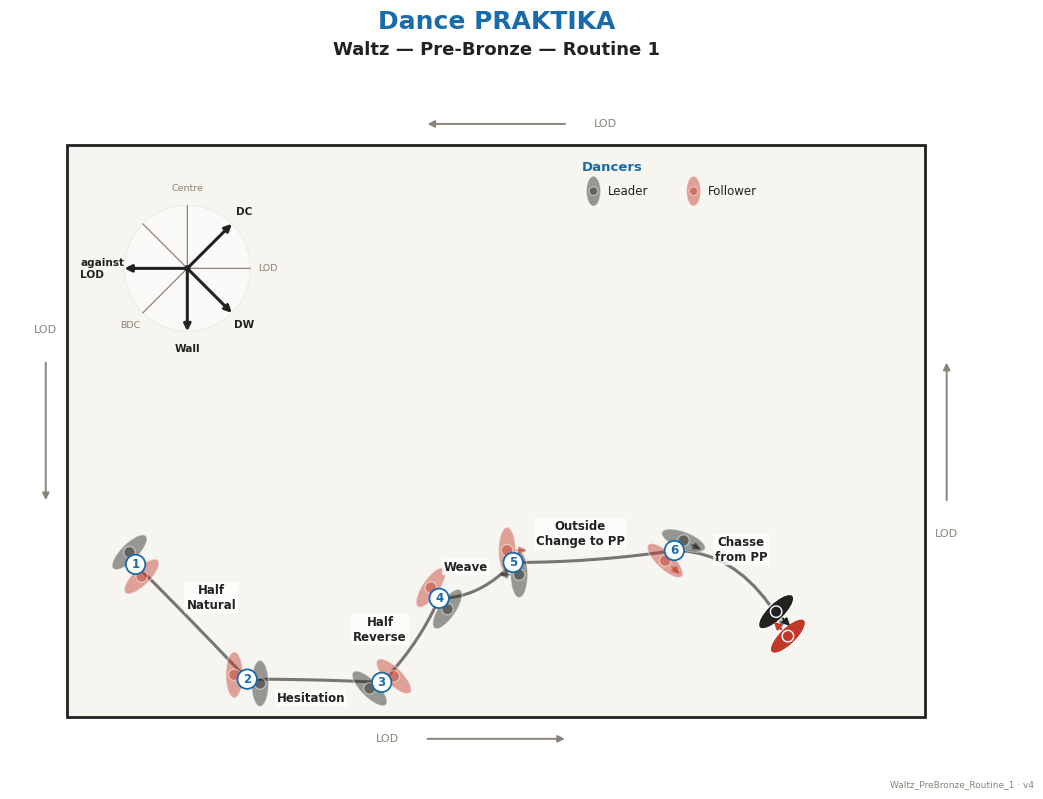
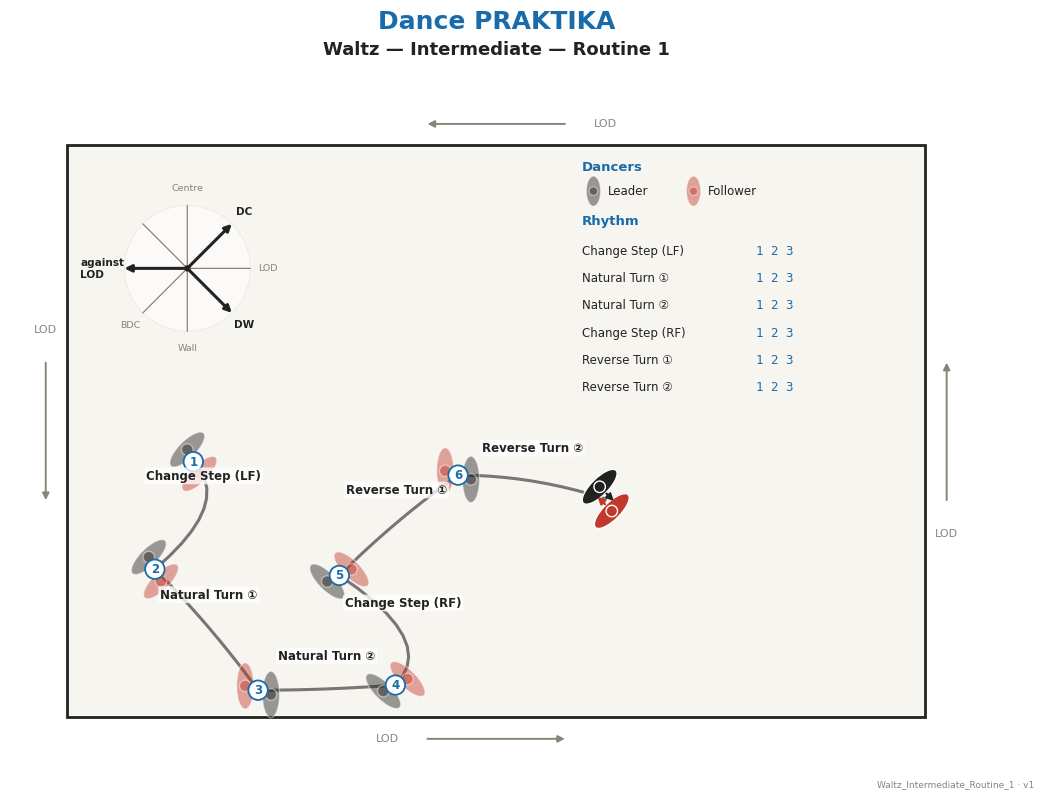
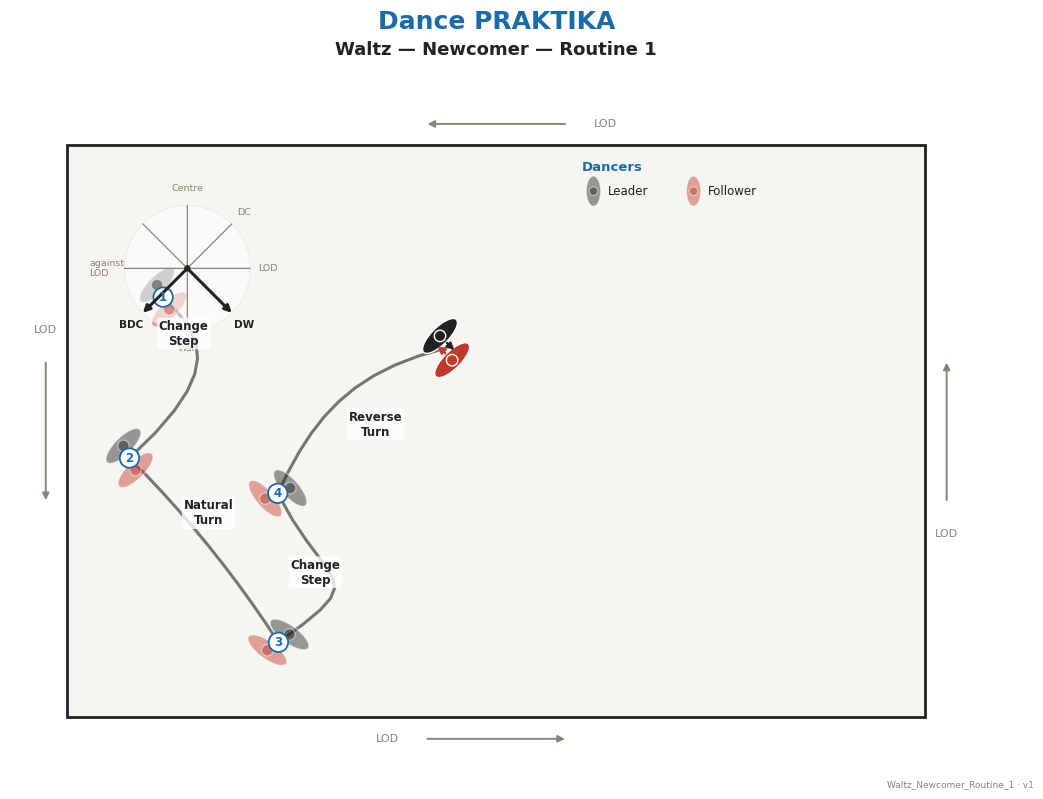
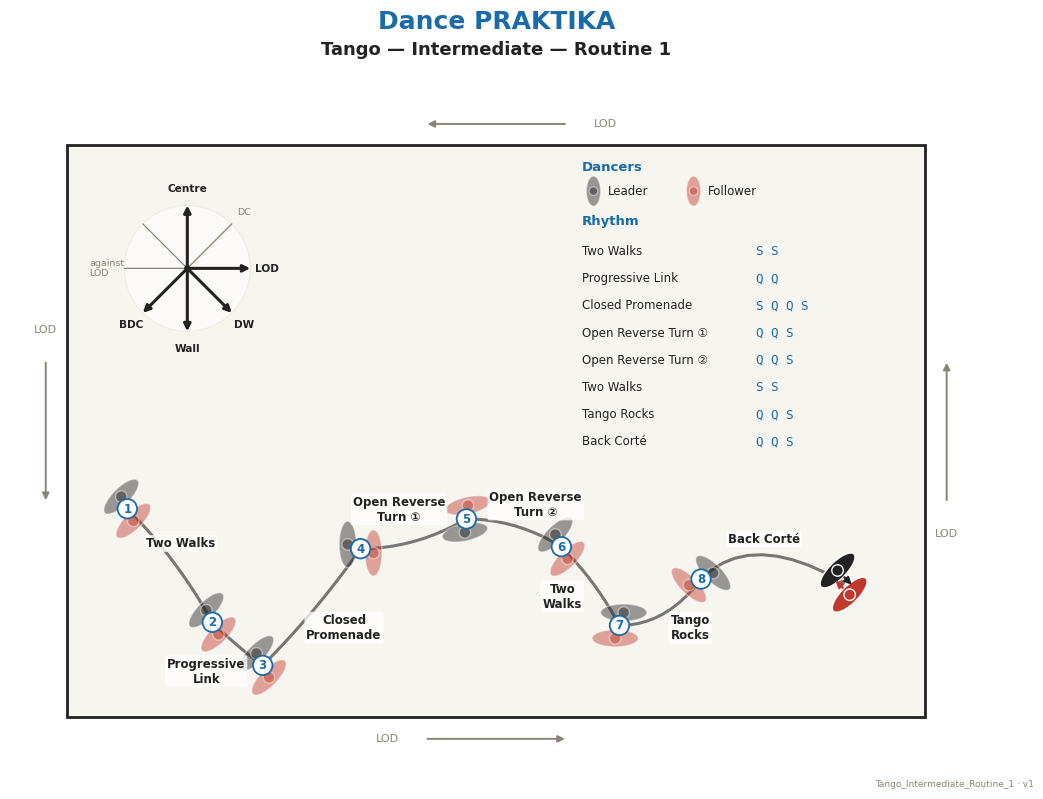
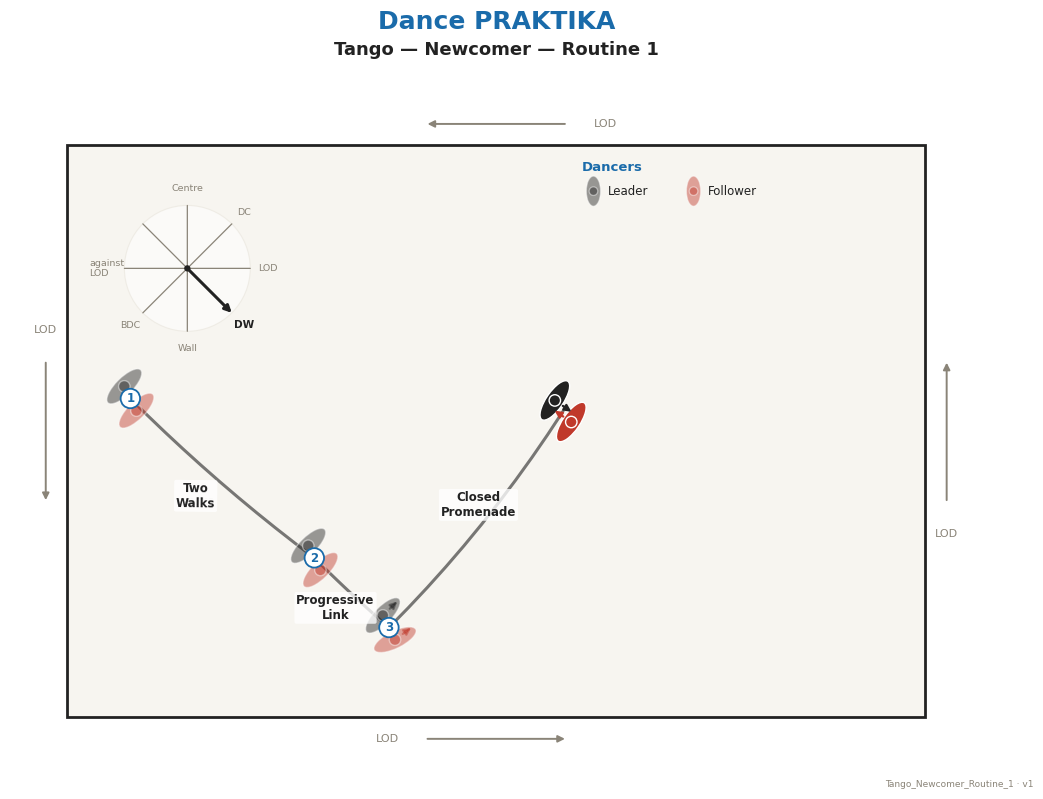
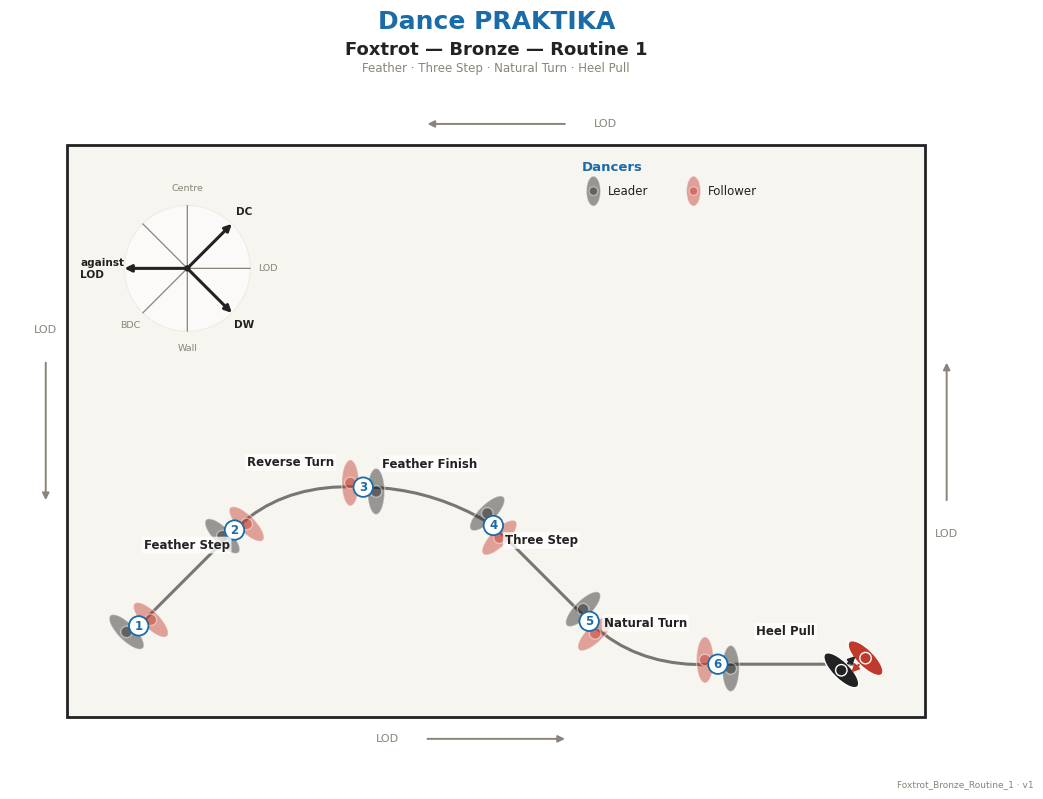
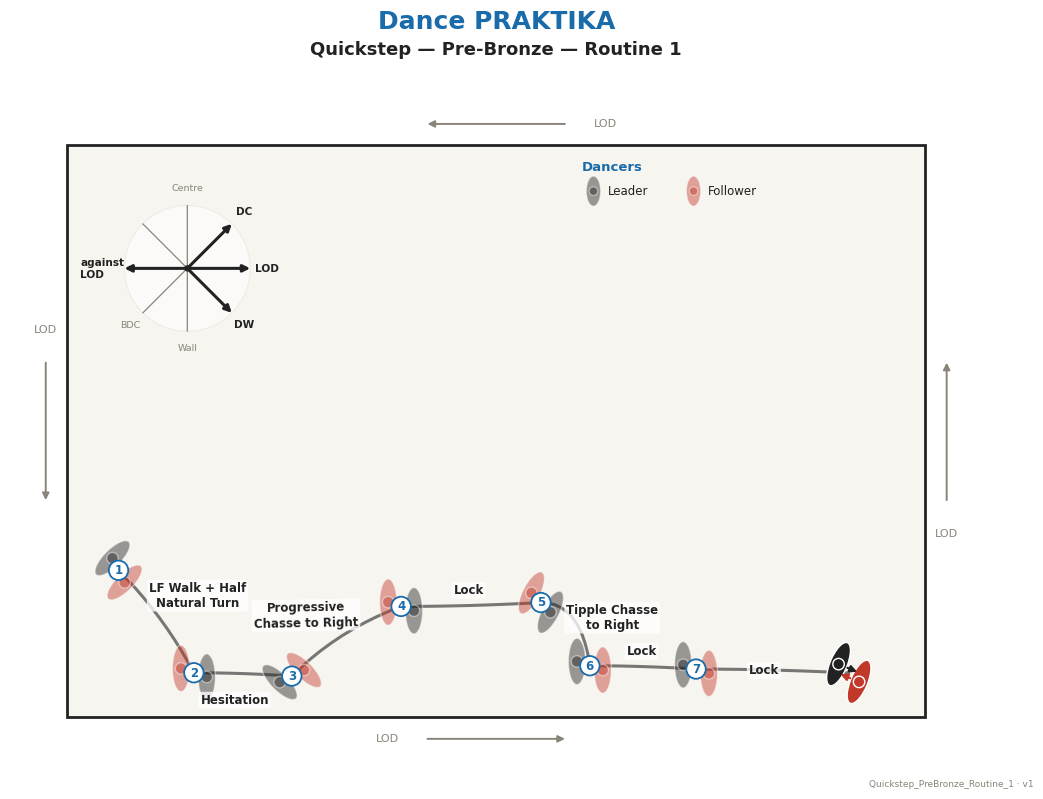
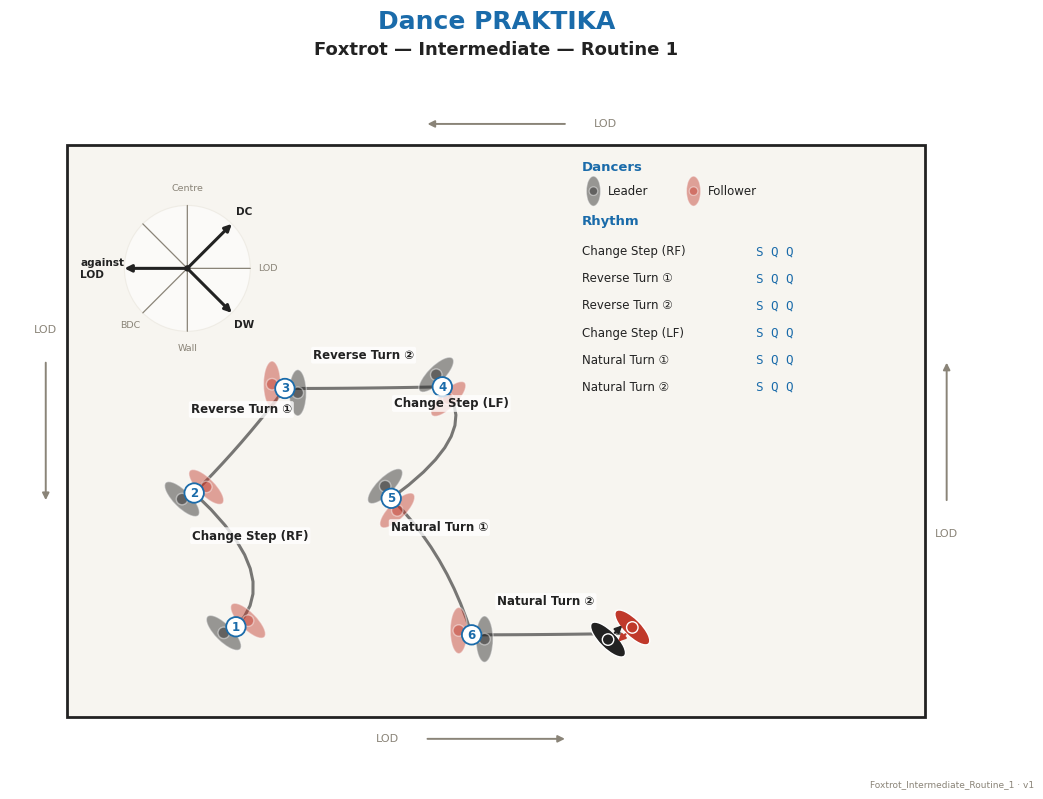
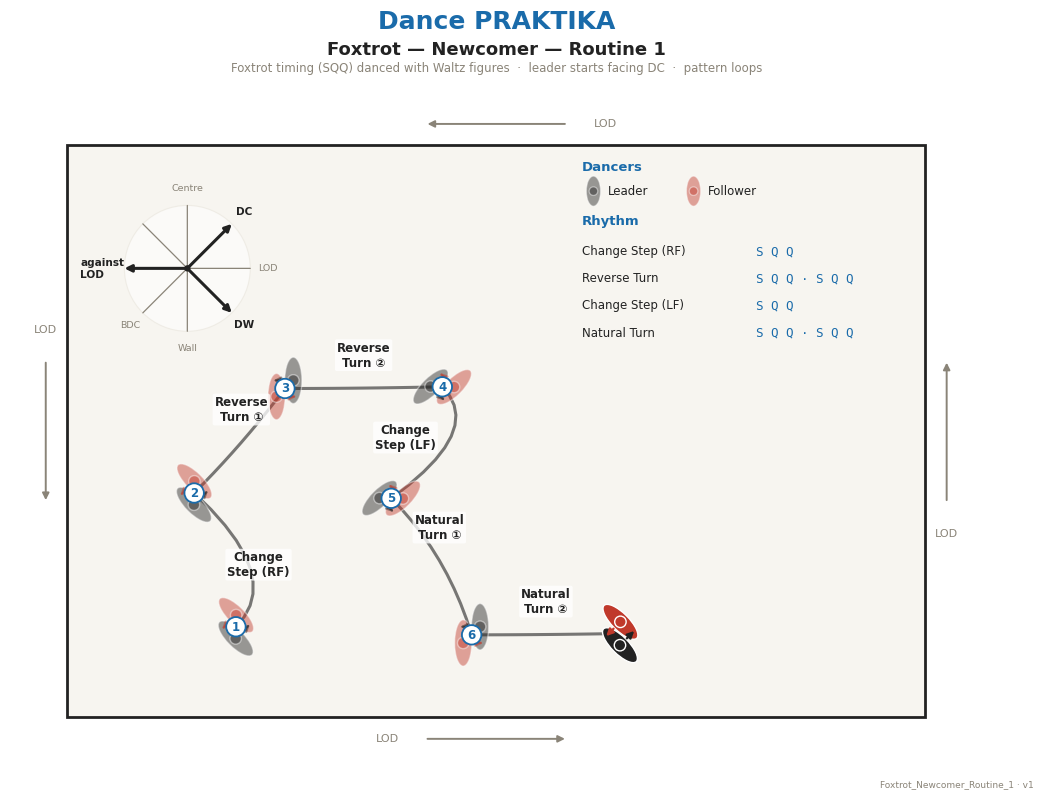

The script that saved these images, in order:
#!/usr/bin/env python3
"""
gen_routine_sheets.py - Dance Praktika floorcraft routine-sheet generator.

Renders printable PDF sheets that MIRROR THE INTERACTIVE BOARD 1:1 (no print flip):
  - raw board coordinates: x -> right, y -> down (origin top-left, like the board)
  - floor #f7f5f0 with 1 m grid; LOD arrows ring the floor counter-clockwise
  - couple-centre path drawn black at 60% opacity
  - dancers = oversized body ellipse + head + facing arrow (leader black, follower red)
  - each stamp carries a white/blue numbered badge; the live (End) couple is solid
  - figure-name labels honour `rot` / `br`; rhythm key (if present) sits inside the floor
  - landscape A4; colours/fonts synced to the board (Montserrat / DM Mono if installed)

Usage:  python3 gen_routine_sheets.py
        SHEETS_OUTDIR=~/studioplanner/docs python3 gen_routine_sheets.py
        python3 gen_routine_sheets.py Foxtrot_Newcomer_Routine_1
"""
import os, sys, json, math
import matplotlib
matplotlib.use("Agg")
import matplotlib.pyplot as plt
import matplotlib.font_manager as fm
from matplotlib.patches import Ellipse, Circle, Rectangle, FancyBboxPatch
from matplotlib.backends.backend_pdf import PdfPages

OUTDIR = os.path.expanduser(os.environ.get("SHEETS_OUTDIR", "."))

# ---- design tokens (synced to the floorcraft board) ----
BLUE="#1A6BAA"; INK="#222222"; RED="#C0392B"; GRID="#e7e3da"; LODC="#8a8478"; FLOORC="#f7f5f0"
FW, FD = 30.0, 20.0          # floor metres (x along, y depth)
GHOST_A = 0.45               # ghost opacity (board)

_avail = {f.name for f in fm.fontManager.ttflist}
HEAD = "Montserrat" if "Montserrat" in _avail else "DejaVu Sans"
MONO = "DM Mono"    if "DM Mono"    in _avail else "DejaVu Sans Mono"

LAYOUTS = json.loads(r"""{"WALTZ1_LAYOUT": {"leader": {"x": 24.787, "y": 16.303, "a": 0.8}, "follower": {"x": 25.199, "y": 17.158, "a": 3.941}, "ghosts": [{"L": {"x": 2.179, "y": 14.227, "a": 0.785}, "F": {"x": 2.603, "y": 15.075, "a": 3.927}, "n": 1, "name": "facing DW", "dir": {"x": 0.707, "y": 0.707}}, {"L": {"x": 6.743, "y": 18.813, "a": 3.142}, "F": {"x": 5.843, "y": 18.513, "a": 6.283}, "n": 2, "name": "backing LOD", "dir": {"x": 1, "y": 0}}, {"L": {"x": 10.573, "y": 18.987, "a": -0.785}, "F": {"x": 11.421, "y": 18.563, "a": 2.356}, "n": 3, "name": "facing DC", "dir": {"x": 0.707, "y": -0.707}}, {"L": {"x": 13.295, "y": 16.212, "a": -2.551}, "F": {"x": 12.715, "y": 15.462, "a": 0.59}, "n": 4, "name": "backing LOD", "dir": {"x": 1, "y": 0}}, {"L": {"x": 15.802, "y": 15.008, "a": 3.1416}, "F": {"x": 15.38, "y": 14.158, "a": 0}, "n": 5, "name": "backing LOD", "dir": {"x": 1, "y": 0}}, {"L": {"x": 21.54763865198086, "y": 13.815373229544777, "a": 1.9371818201347137, "tick": 0.4765655048002262}, "F": {"x": 20.90836134801914, "y": 14.51662677045522, "a": -0.8130022456032568, "tick": 0.7510917038877619}, "n": 6, "name": "PP, leader DW-5.5", "dir": {"x": 1, "y": 0}}], "figLabels": [{"x": 5.037, "y": 15.814, "text": "Half Natural", "br": 1}, {"x": 8.529, "y": 19.32, "text": "Hesitation"}, {"x": 10.937, "y": 16.917, "text": "Half Reverse", "br": 1}, {"x": 13.948, "y": 14.737, "text": "Weave"}, {"x": 17.936, "y": 13.585, "text": "Outside Change to PP", "br": 1}, {"x": 23.571, "y": 14.123, "text": "Chasse from PP", "br": 1}], "path": [{"x": 2.391, "y": 14.651}, {"x": 2.786, "y": 15.047}, {"x": 3.18, "y": 15.445}, {"x": 3.573, "y": 15.843}, {"x": 3.965, "y": 16.243}, {"x": 4.356, "y": 16.643}, {"x": 4.745, "y": 17.045}, {"x": 5.134, "y": 17.448}, {"x": 5.521, "y": 17.852}, {"x": 5.908, "y": 18.257}, {"x": 6.293, "y": 18.663}, {"x": 6.293, "y": 18.663}, {"x": 6.764, "y": 18.664}, {"x": 7.234, "y": 18.667}, {"x": 7.704, "y": 18.673}, {"x": 8.175, "y": 18.681}, {"x": 8.645, "y": 18.691}, {"x": 9.116, "y": 18.703}, {"x": 9.586, "y": 18.718}, {"x": 10.056, "y": 18.735}, {"x": 10.527, "y": 18.754}, {"x": 10.997, "y": 18.775}, {"x": 10.997, "y": 18.775}, {"x": 11.244, "y": 18.519}, {"x": 11.48, "y": 18.255}, {"x": 11.706, "y": 17.982}, {"x": 11.922, "y": 17.701}, {"x": 12.128, "y": 17.411}, {"x": 12.324, "y": 17.113}, {"x": 12.509, "y": 16.807}, {"x": 12.685, "y": 16.492}, {"x": 12.85, "y": 16.168}, {"x": 13.005, "y": 15.837}, {"x": 13.005, "y": 15.837}, {"x": 13.289, "y": 15.824}, {"x": 13.568, "y": 15.786}, {"x": 13.841, "y": 15.724}, {"x": 14.108, "y": 15.636}, {"x": 14.37, "y": 15.523}, {"x": 14.626, "y": 15.385}, {"x": 14.875, "y": 15.223}, {"x": 15.12, "y": 15.035}, {"x": 15.358, "y": 14.822}, {"x": 15.591, "y": 14.583}, {"x": 15.591, "y": 14.583}, {"x": 16.156, "y": 14.579}, {"x": 16.721, "y": 14.567}, {"x": 17.285, "y": 14.546}, {"x": 17.849, "y": 14.517}, {"x": 18.413, "y": 14.479}, {"x": 18.977, "y": 14.433}, {"x": 19.54, "y": 14.379}, {"x": 20.103, "y": 14.316}, {"x": 20.665, "y": 14.245}, {"x": 21.228, "y": 14.166}, {"x": 21.228, "y": 14.166}, {"x": 21.675, "y": 14.191}, {"x": 22.107, "y": 14.268}, {"x": 22.523, "y": 14.396}, {"x": 22.924, "y": 14.576}, {"x": 23.308, "y": 14.807}, {"x": 23.677, "y": 15.089}, {"x": 24.03, "y": 15.422}, {"x": 24.367, "y": 15.807}, {"x": 24.688, "y": 16.243}, {"x": 24.993, "y": 16.73}]}, "WALTZ_NEWCOMER_LAYOUT": {"leader": {"x": 13.03498425292969, "y": 6.662410929361979, "a": 0.785}, "follower": {"x": 13.458984252929689, "y": 7.510410929361978, "a": 3.927}, "ghosts": [{"L": {"x": 3.1422612711588536, "y": 4.8817876586914055, "a": 0.785}, "F": {"x": 3.566261271158854, "y": 5.729787658691406, "a": 3.927}, "n": 1, "name": "facing DW", "dir": {"x": 0.707, "y": 0.707}}, {"L": {"x": 1.9659237365722664, "y": 10.507272786458334, "a": 0.785}, "F": {"x": 2.3899237365722668, "y": 11.355272786458336, "a": 3.927}, "n": 2, "name": "facing DW", "dir": {"x": 0.707, "y": 0.707}}, {"L": {"x": 7.771483284513663, "y": 17.099815960070885, "a": 8.48582907323804}, "F": {"x": 6.997833121736335, "y": 17.648874632377048, "a": 11.627229073238041}, "n": 3, "name": "backing LOD", "dir": {"x": 1, "y": 0}}, {"L": {"x": 7.7976495125843845, "y": 11.981683979148954, "a": 8.702358854552722}, "F": {"x": 6.9241042309052, "y": 12.351709168637498, "a": 11.843758854552721}, "n": 4, "name": "backing LOD", "dir": {"x": 1, "y": 0}}], "figLabels": [{"x": 4.075987492128401, "y": 6.577969545249331, "text": "Change Step", "br": 1}, {"x": 4.943789536894826, "y": 12.856223097584119, "text": "Natural Turn", "br": 1}, {"x": 8.680638625817567, "y": 14.922433115641281, "text": "Change Step", "br": 1}, {"x": 10.776233093762222, "y": 9.746625162760415, "text": "Reverse Turn", "br": 1}], "path": [{"x": 3.3542612711588538, "y": 5.305787658691406}, {"x": 3.743, "y": 5.708}, {"x": 4.08, "y": 6.111}, {"x": 4.344, "y": 6.528}, {"x": 4.51, "y": 6.972}, {"x": 4.557, "y": 7.455}, {"x": 4.46, "y": 7.992}, {"x": 4.196, "y": 8.595}, {"x": 3.744, "y": 9.277}, {"x": 3.079, "y": 10.052}, {"x": 2.1779237365722666, "y": 10.931272786458335}, {"x": 2.1779237365722666, "y": 10.931272786458335}, {"x": 2.7570966673641695, "y": 11.522809097682368}, {"x": 3.3232697127923783, "y": 12.126072284406964}, {"x": 3.876442872856889, "y": 12.741062346632116}, {"x": 4.416616147557706, "y": 13.367779284357837}, {"x": 4.943789536894826, "y": 14.006223097584119}, {"x": 5.457963040868252, "y": 14.656393786310964}, {"x": 5.959136659477982, "y": 15.31829135053837}, {"x": 6.447310392724018, "y": 15.99191579026634}, {"x": 6.922484240606356, "y": 16.67726710549487}, {"x": 7.384658203124999, "y": 17.374345296223964}, {"x": 7.384658203124999, "y": 17.374345296223964}, {"x": 8.254, "y": 16.737}, {"x": 8.85, "y": 16.241}, {"x": 9.204, "y": 15.843}, {"x": 9.343, "y": 15.5}, {"x": 9.299, "y": 15.169}, {"x": 9.101, "y": 14.806}, {"x": 8.778, "y": 14.367}, {"x": 8.361, "y": 13.81}, {"x": 7.879, "y": 13.091}, {"x": 7.360876871744792, "y": 12.166696573893226}, {"x": 7.360876871744792, "y": 12.166696573893226}, {"x": 7.73, "y": 11.41}, {"x": 8.116, "y": 10.711}, {"x": 8.532, "y": 10.07}, {"x": 8.989, "y": 9.484}, {"x": 9.498, "y": 8.954}, {"x": 10.072, "y": 8.477}, {"x": 10.722, "y": 8.053}, {"x": 11.46, "y": 7.681}, {"x": 12.298, "y": 7.359}, {"x": 13.246984252929689, "y": 7.086410929361978}]}, "TANGO_LAYOUT": {"leader": {"x": 26.935273925832234, "y": 14.86244457363532, "a": 0.785}, "follower": {"x": 27.359875813751103, "y": 15.710803717380307, "a": 3.9265926535897933}, "ghosts": [{"L": {"x": 1.8898423665874402, "y": 12.280959425523339, "a": 0.785}, "F": {"x": 2.31444425450631, "y": 13.129318569268328, "a": 3.9265926535897933}, "n": 1, "name": "facing DW", "dir": {"x": 0.707, "y": 0.707}}, {"L": {"x": 4.863353230845252, "y": 16.250686964585842, "a": 0.785}, "F": {"x": 5.287955118764122, "y": 17.09904610833083, "a": 3.9265926535897933}, "n": 2, "name": "facing DW", "dir": {"x": 0.707, "y": 0.707}}, {"L": {"x": 6.6173693757306475, "y": 17.76038683228755, "a": 0.7704}, "F": {"x": 7.054311613852687, "y": 18.602456592191622, "a": 3.911992653589793}, "n": 3, "name": "facing DW · PP", "dir": {"x": 0.707, "y": -0.707}}, {"L": {"x": 9.807769978841145, "y": 13.95170837402344, "a": 0}, "F": {"x": 10.707769978841144, "y": 14.25170837402344, "a": 3.141592653589793}, "n": 4, "name": "facing LOD", "dir": {"x": 1, "y": 0}}, {"L": {"x": 13.905602549714722, "y": 13.53186709458927, "a": -1.779953080376052}, "F": {"x": 14.01219286044153, "y": 12.589190848119063, "a": 1.3616395732137412}, "n": 5, "name": "facing LOD", "dir": {"x": 1, "y": 0}}, {"L": {"x": 17.06727099614473, "y": 13.606567294989485, "a": 0.785}, "F": {"x": 17.4918728840636, "y": 14.454926438734475, "a": 3.9265926535897933}, "n": 6, "name": "facing DW", "dir": {"x": 0.707, "y": 0.707}}, {"L": {"x": 19.459813329517953, "y": 16.334864137788138, "a": 1.571}, "F": {"x": 19.159630029857045, "y": 17.234803017159784, "a": 4.712592653589793}, "n": 7, "name": "facing wall", "dir": {"x": 1, "y": 0}}, {"L": {"x": 22.584920150093033, "y": 14.951273043974558, "a": 2.356}, "F": {"x": 21.73647454391738, "y": 15.375702135061905, "a": 5.497592653589793}, "n": 8, "name": "backing DC", "dir": {"x": 0.707, "y": -0.707}}], "figLabels": [{"x": 3.9726372203066838, "y": 13.92096800033598, "text": "Two Walks"}, {"x": 4.860178043853646, "y": 18.386814630360814, "text": "Progressive Link", "br": 1}, {"x": 9.678434359437471, "y": 16.862878791604203, "text": "Closed Promenade", "br": 1}, {"x": 11.606366625952488, "y": 12.729577789306642, "text": "Open Reverse Turn ①", "br": 2}, {"x": 16.379667711652324, "y": 12.554407908121744, "text": "Open Reverse Turn ②", "br": 2}, {"x": 17.309531131102876, "y": 15.7644065685215, "text": "Two Walks", "br": 1}, {"x": 21.779824193848786, "y": 16.86759522501628, "text": "Tango Rocks", "br": 1}, {"x": 24.36544452518081, "y": 13.758298984747576, "text": "Back Corté"}], "path": [{"x": 2.102143310546875, "y": 12.705138997395833}, {"x": 2.4474761864197814, "y": 13.060434040016787}, {"x": 2.7821464424155486, "y": 13.424990796256695}, {"x": 3.1061540785341766, "y": 13.798809266115555}, {"x": 3.4194990947756665, "y": 14.181889449593374}, {"x": 3.7221814911400166, "y": 14.574231346690148}, {"x": 4.014201267627229, "y": 14.975834957405874}, {"x": 4.295558424237301, "y": 15.386700281740557}, {"x": 4.566252960970236, "y": 15.806827319694197}, {"x": 4.826284877826031, "y": 16.23621607126679}, {"x": 5.075654174804687, "y": 16.674866536458335}, {"x": 5.075654174804687, "y": 16.674866536458335}, {"x": 5.240679544192261, "y": 16.837355594403856}, {"x": 5.408147860826751, "y": 16.997214976712172}, {"x": 5.578059124708156, "y": 17.15444468338329}, {"x": 5.7504133358364795, "y": 17.30904471441721}, {"x": 5.925210494211719, "y": 17.461015069813936}, {"x": 6.102450599833876, "y": 17.61035574957346}, {"x": 6.2821336527029485, "y": 17.75706675369579}, {"x": 6.464259652818939, "y": 17.90114808218092}, {"x": 6.648828600181845, "y": 18.04259973502885}, {"x": 6.835840494791667, "y": 18.181421712239587}, {"x": 6.835840494791667, "y": 18.181421712239587}, {"x": 7.208877813082386, "y": 17.8018065554072}, {"x": 7.575060826954045, "y": 17.415890025910546}, {"x": 7.934389536406641, "y": 17.02367212374961}, {"x": 8.286863941440181, "y": 16.625152848924408}, {"x": 8.632484042054658, "y": 16.220332201434932}, {"x": 8.971249838250076, "y": 15.809210181281177}, {"x": 9.303161330026434, "y": 15.391786788463154}, {"x": 9.628218517383731, "y": 14.968062022980856}, {"x": 9.946421400321968, "y": 14.538035884834283}, {"x": 10.257769978841145, "y": 14.10170837402344}, {"x": 10.257769978841145, "y": 14.10170837402344}, {"x": 10.640812249014772, "y": 14.091296579996747}, {"x": 11.020981297510637, "y": 14.06006119791667}, {"x": 11.398277124328734, "y": 14.008002227783203}, {"x": 11.772699729469077, "y": 13.935119669596357}, {"x": 12.144249112931654, "y": 13.841413523356122}, {"x": 12.512925274716473, "y": 13.726883789062502}, {"x": 12.878728214823528, "y": 13.591530466715497}, {"x": 13.241657933252824, "y": 13.435353556315105}, {"x": 13.601714430004355, "y": 13.25835305786133}, {"x": 13.958897705078126, "y": 13.060528971354167}, {"x": 13.958897705078126, "y": 13.060528971354167}, {"x": 14.303460226455256, "y": 13.070231150309247}, {"x": 14.645246059415825, "y": 13.099337687174481}, {"x": 14.984255203959826, "y": 13.147848581949868}, {"x": 15.320487660087274, "y": 13.215763834635418}, {"x": 15.653943427798158, "y": 13.30308344523112}, {"x": 15.984622507092482, "y": 13.409807413736981}, {"x": 16.312524897970242, "y": 13.535935740152997}, {"x": 16.637650600431446, "y": 13.681468424479167}, {"x": 16.959999614476086, "y": 13.846405466715495}, {"x": 17.279571940104166, "y": 14.03074686686198}, {"x": 17.279571940104166, "y": 14.03074686686198}, {"x": 17.517581988447038, "y": 14.275996284915136}, {"x": 17.747815353593346, "y": 14.527947759192305}, {"x": 17.970272035543083, "y": 14.786601289693476}, {"x": 18.184952034296263, "y": 15.05195687641866}, {"x": 18.391855349852875, "y": 15.324014519367854}, {"x": 18.590981982212927, "y": 15.602774218541057}, {"x": 18.78233193137642, "y": 15.888235973938269}, {"x": 18.965905197343343, "y": 16.18039978555949}, {"x": 19.141701780113703, "y": 16.47926565340472}, {"x": 19.3097216796875, "y": 16.78483357747396}, {"x": 19.3097216796875, "y": 16.78483357747396}, {"x": 19.63340982827515, "y": 16.768620117594406}, {"x": 19.948522292005936, "y": 16.719979737955736}, {"x": 20.255059070879856, "y": 16.638912438557945}, {"x": 20.553020164896914, "y": 16.525418219401047}, {"x": 20.842405574057118, "y": 16.379497080485027}, {"x": 21.123215298360456, "y": 16.201149021809897}, {"x": 21.395449337806937, "y": 15.990374043375652}, {"x": 21.659107692396557, "y": 15.747172145182295}, {"x": 21.914190362129315, "y": 15.47154332722982}, {"x": 22.160697347005208, "y": 15.163487589518232}, {"x": 22.160697347005208, "y": 15.163487589518232}, {"x": 22.527977857841137, "y": 14.847307219470068}, {"x": 22.924459977886556, "y": 14.60412552178793}, {"x": 23.350143707141463, "y": 14.433942496471817}, {"x": 23.80502904560587, "y": 14.336758143521735}, {"x": 24.28911599327977, "y": 14.31257246293768}, {"x": 24.80240455016316, "y": 14.361385454719652}, {"x": 25.34489471625605, "y": 14.48319711886765}, {"x": 25.91658649155843, "y": 14.678007455381678}, {"x": 26.5174798760703, "y": 14.945816464261732}, {"x": 27.14757486979167, "y": 15.286624145507814}], "rhythm": [{"fig": "Two Walks", "pattern": "S S"}, {"fig": "Progressive Link", "pattern": "Q Q"}, {"fig": "Closed Promenade", "pattern": "S Q Q S"}, {"fig": "Open Reverse Turn ①", "pattern": "Q Q S"}, {"fig": "Open Reverse Turn ②", "pattern": "Q Q S"}, {"fig": "Two Walks", "pattern": "S S"}, {"fig": "Tango Rocks", "pattern": "Q Q S"}, {"fig": "Back Corté", "pattern": "Q Q S"}]}, "TANGO_NEWCOMER_LAYOUT": {"leader": {"x": 17.04954327481091, "y": 8.917546007103756, "a": 0.5975965106189831}, "follower": {"x": 17.624767434824506, "y": 9.671944552792079, "a": 3.7395965106189832}, "ghosts": [{"L": {"x": 1.9963907674153645, "y": 8.425697672526043, "a": 0.785}, "F": {"x": 2.4203907674153644, "y": 9.274697672526042, "a": 3.927}, "n": 1, "name": "facing DW", "dir": {"x": 0.707, "y": 0.707}}, {"L": {"x": 8.428083862304689, "y": 13.998700805664063, "a": 0.785}, "F": {"x": 8.853083862304688, "y": 14.846700805664062, "a": 3.927}, "n": 2, "name": "facing DW", "dir": {"x": 0.707, "y": 0.707}}, {"L": {"x": 11.037184977213542, "y": 16.434850911458337, "a": 0.7704449725644258, "tick": -0.7716895365037016}, "F": {"x": 11.461184977213543, "y": 17.282850911458336, "a": -2.0290304149451623, "tick": -0.6372141197852107}, "n": 3, "name": "facing DW · PP", "dir": {"x": 0.707, "y": -0.707}}], "figLabels": [{"x": 4.491886575495447, "y": 12.255037571385747, "text": "Two Walks", "rot": 0.648, "br": 1}, {"x": 9.383108340607276, "y": 16.170115664826028, "text": "Progressive Link", "br": 1}, {"x": 14.37927600942365, "y": 12.57005423146177, "text": "Closed Promenade", "br": 1}], "path": [{"x": 2.2083907674153647, "y": 8.850197672526043}, {"x": 2.81422567840883, "y": 9.447435683901995}, {"x": 3.428368233512399, "y": 10.035787540153027}, {"x": 4.0508184327260714, "y": 10.615253241279133}, {"x": 4.681576276049848, "y": 11.185832787280319}, {"x": 5.320641763483728, "y": 11.747526178156582}, {"x": 5.9680148950277125, "y": 12.300333413907921}, {"x": 6.6236956706818, "y": 12.84425449453434}, {"x": 7.287684090445993, "y": 13.379289420035837}, {"x": 7.959980154320288, "y": 13.905438190412411}, {"x": 8.640583862304688, "y": 14.422700805664062}, {"x": 8.640583862304688, "y": 14.422700805664062}, {"x": 8.893781977879037, "y": 14.674174411147266}, {"x": 9.148682759212615, "y": 14.92390166220741}, {"x": 9.405286206305423, "y": 15.171882558844484}, {"x": 9.663592319157463, "y": 15.418117101058506}, {"x": 9.923601097768733, "y": 15.662605288849463}, {"x": 10.185312542139235, "y": 15.90534712221736}, {"x": 10.448726652268965, "y": 16.146342601162196}, {"x": 10.713843428157928, "y": 16.385591725683973}, {"x": 10.98066286980612, "y": 16.623094495782684}, {"x": 11.249184977213542, "y": 16.858850911458337}, {"x": 11.249184977213542, "y": 16.858850911458337}, {"x": 11.927895523874286, "y": 16.16537901225853}, {"x": 12.591069735223847, "y": 15.457920743291787}, {"x": 13.23870761126222, "y": 14.736476104558093}, {"x": 13.870809151989414, "y": 14.001045096057465}, {"x": 14.487374357405422, "y": 13.251627717789894}, {"x": 15.088403227510248, "y": 12.488223969755381}, {"x": 15.67389576230389, "y": 11.710833851953929}, {"x": 16.243851961786348, "y": 10.919457364385533}, {"x": 16.79827182595762, "y": 10.114094507050195}, {"x": 17.33715535481771, "y": 9.294745279947918}]}, "FOXTROT_LAYOUT": {"leader": {"x": 27.066, "y": 18.352, "a": -0.785}, "follower": {"x": 27.914, "y": 17.928, "a": 2.356}, "ghosts": [{"L": {"x": 2.076, "y": 17.012, "a": -0.785}, "F": {"x": 2.924, "y": 16.588, "a": 2.356}, "n": 1, "name": "facing DC", "dir": {"x": 0.707, "y": -0.707}}, {"L": {"x": 5.426, "y": 13.662, "a": -0.785}, "F": {"x": 6.274, "y": 13.238, "a": 2.356}, "n": 2, "name": "facing DC", "dir": {"x": 0.707, "y": -0.707}}, {"L": {"x": 10.8, "y": 12.1, "a": 3.142}, "F": {"x": 9.9, "y": 11.8, "a": 6.283}, "n": 3, "name": "backing LOD", "dir": {"x": 1, "y": 0}}, {"L": {"x": 14.688, "y": 12.866, "a": 0.785}, "F": {"x": 15.112, "y": 13.714, "a": 3.927}, "n": 4, "name": "facing DW", "dir": {"x": 0.707, "y": 0.707}}, {"L": {"x": 18.038, "y": 16.216, "a": 0.785}, "F": {"x": 18.462, "y": 17.064, "a": 3.927}, "n": 5, "name": "facing DW", "dir": {"x": 0.707, "y": 0.707}}, {"L": {"x": 23.2, "y": 18.29, "a": 3.142}, "F": {"x": 22.3, "y": 17.99, "a": 6.283}, "n": 6, "name": "backing LOD", "dir": {"x": 1, "y": 0}}], "figLabels": [{"x": 4.175, "y": 13.975, "text": "Feather Step"}, {"x": 7.814, "y": 11.086, "text": "Reverse Turn"}, {"x": 12.673, "y": 11.135, "text": "Feather Finish"}, {"x": 16.575, "y": 13.815, "text": "Three Step"}, {"x": 20.214, "y": 16.704, "text": "Natural Turn"}, {"x": 25.12, "y": 16.99, "text": "Heel Pull"}], "path": [{"x": 2.5, "y": 16.8}, {"x": 2.835, "y": 16.465}, {"x": 3.17, "y": 16.13}, {"x": 3.505, "y": 15.795}, {"x": 3.84, "y": 15.46}, {"x": 4.175, "y": 15.125}, {"x": 4.51, "y": 14.79}, {"x": 4.845, "y": 14.455}, {"x": 5.18, "y": 14.12}, {"x": 5.515, "y": 13.785}, {"x": 5.85, "y": 13.45}, {"x": 5.85, "y": 13.45}, {"x": 6.197, "y": 13.133}, {"x": 6.567, "y": 12.853}, {"x": 6.959, "y": 12.611}, {"x": 7.375, "y": 12.405}, {"x": 7.814, "y": 12.236}, {"x": 8.275, "y": 12.105}, {"x": 8.759, "y": 12.011}, {"x": 9.267, "y": 11.953}, {"x": 9.797, "y": 11.933}, {"x": 10.35, "y": 11.95}, {"x": 10.35, "y": 11.95}, {"x": 10.822, "y": 11.963}, {"x": 11.291, "y": 12.004}, {"x": 11.756, "y": 12.071}, {"x": 12.216, "y": 12.164}, {"x": 12.673, "y": 12.285}, {"x": 13.126, "y": 12.432}, {"x": 13.576, "y": 12.607}, {"x": 14.021, "y": 12.808}, {"x": 14.462, "y": 13.035}, {"x": 14.9, "y": 13.29}, {"x": 14.9, "y": 13.29}, {"x": 15.235, "y": 13.625}, {"x": 15.57, "y": 13.96}, {"x": 15.905, "y": 14.295}, {"x": 16.24, "y": 14.63}, {"x": 16.575, "y": 14.965}, {"x": 16.91, "y": 15.3}, {"x": 17.245, "y": 15.635}, {"x": 17.58, "y": 15.97}, {"x": 17.915, "y": 16.305}, {"x": 18.25, "y": 16.64}, {"x": 18.25, "y": 16.64}, {"x": 18.597, "y": 16.957}, {"x": 18.967, "y": 17.237}, {"x": 19.359, "y": 17.479}, {"x": 19.775, "y": 17.685}, {"x": 20.214, "y": 17.854}, {"x": 20.675, "y": 17.985}, {"x": 21.159, "y": 18.079}, {"x": 21.667, "y": 18.137}, {"x": 22.197, "y": 18.157}, {"x": 22.75, "y": 18.14}, {"x": 22.75, "y": 18.14}, {"x": 23.224, "y": 18.14}, {"x": 23.698, "y": 18.14}, {"x": 24.172, "y": 18.14}, {"x": 24.646, "y": 18.14}, {"x": 25.12, "y": 18.14}, {"x": 25.594, "y": 18.14}, {"x": 26.068, "y": 18.14}, {"x": 26.542, "y": 18.14}, {"x": 27.016, "y": 18.14}, {"x": 27.49, "y": 18.14}]}, "QUICKSTEP_LAYOUT": {"leader": {"x": 26.97, "y": 18.137, "a": 0.393}, "follower": {"x": 27.687, "y": 18.759, "a": 3.534}, "ghosts": [{"L": {"x": 1.582, "y": 14.433, "a": 0.785}, "F": {"x": 2.007, "y": 15.282, "a": 3.927}, "n": 1, "name": "facing DW", "dir": {"x": 0.707, "y": 0.707}}, {"L": {"x": 4.879, "y": 18.589, "a": 3.142}, "F": {"x": 3.979, "y": 18.289, "a": 6.283}, "n": 2, "name": "backing LOD", "dir": {"x": 1, "y": 0}}, {"L": {"x": 7.43, "y": 18.768, "a": -0.785}, "F": {"x": 8.278, "y": 18.344, "a": 2.356}, "n": 3, "name": "facing DC", "dir": {"x": 0.707, "y": -0.707}}, {"L": {"x": 12.124, "y": 16.27, "a": 3.142}, "F": {"x": 11.224, "y": 15.97, "a": 6.283}, "n": 4, "name": "backing LOD", "dir": {"x": 1, "y": 0}}, {"L": {"x": 16.896, "y": 16.322, "a": -2.669}, "F": {"x": 16.231, "y": 15.646, "a": 0.472}, "n": 5, "name": "backing LOD", "dir": {"x": 1, "y": 0}}, {"L": {"x": 17.824, "y": 18.044, "a": 0}, "F": {"x": 18.724, "y": 18.344, "a": 3.142}, "n": 6, "name": "facing LOD", "dir": {"x": 1, "y": 0}}, {"L": {"x": 21.537, "y": 18.16, "a": 0}, "F": {"x": 22.437, "y": 18.46, "a": 3.142}, "n": 7, "name": "facing LOD", "dir": {"x": 1, "y": 0}}], "figLabels": [{"x": 4.549768127441406, "y": 15.743262288411458, "text": "LF Walk + Half Natural Turn", "br": 4}, {"x": 5.862, "y": 19.398, "text": "Hesitation"}, {"x": 8.349, "y": 16.429, "text": "Progressive Chasse to Right", "rot": -1.044, "br": 1}, {"x": 14.038, "y": 15.555, "text": "Lock"}, {"x": 19.059, "y": 16.509, "text": "Tipple Chasse to Right", "br": 2}, {"x": 20.082, "y": 17.685, "text": "Lock"}, {"x": 24.358, "y": 18.352, "text": "Lock"}], "path": [{"x": 1.795, "y": 14.858}, {"x": 2.104, "y": 15.176}, {"x": 2.403, "y": 15.504}, {"x": 2.692, "y": 15.84}, {"x": 2.97, "y": 16.185}, {"x": 3.239, "y": 16.539}, {"x": 3.497, "y": 16.901}, {"x": 3.746, "y": 17.273}, {"x": 3.984, "y": 17.653}, {"x": 4.211, "y": 18.041}, {"x": 4.429, "y": 18.439}, {"x": 4.429, "y": 18.439}, {"x": 4.772, "y": 18.44}, {"x": 5.114, "y": 18.444}, {"x": 5.457, "y": 18.45}, {"x": 5.799, "y": 18.458}, {"x": 6.142, "y": 18.468}, {"x": 6.484, "y": 18.481}, {"x": 6.827, "y": 18.496}, {"x": 7.169, "y": 18.514}, {"x": 7.512, "y": 18.534}, {"x": 7.854, "y": 18.556}, {"x": 7.854, "y": 18.556}, {"x": 8.18, "y": 18.243}, {"x": 8.519, "y": 17.946}, {"x": 8.87, "y": 17.664}, {"x": 9.234, "y": 17.397}, {"x": 9.61, "y": 17.146}, {"x": 9.998, "y": 16.91}, {"x": 10.398, "y": 16.69}, {"x": 10.811, "y": 16.484}, {"x": 11.236, "y": 16.295}, {"x": 11.674, "y": 16.12}, {"x": 11.674, "y": 16.12}, {"x": 12.163, "y": 16.119}, {"x": 12.652, "y": 16.115}, {"x": 13.141, "y": 16.108}, {"x": 13.63, "y": 16.098}, {"x": 14.119, "y": 16.086}, {"x": 14.608, "y": 16.071}, {"x": 15.097, "y": 16.053}, {"x": 15.586, "y": 16.033}, {"x": 16.075, "y": 16.01}, {"x": 16.564, "y": 15.984}, {"x": 16.564, "y": 15.984}, {"x": 16.832, "y": 16.006}, {"x": 17.079, "y": 16.072}, {"x": 17.304, "y": 16.183}, {"x": 17.508, "y": 16.337}, {"x": 17.69, "y": 16.536}, {"x": 17.85, "y": 16.779}, {"x": 17.989, "y": 17.067}, {"x": 18.105, "y": 17.398}, {"x": 18.201, "y": 17.774}, {"x": 18.274, "y": 18.194}, {"x": 18.274, "y": 18.194}, {"x": 18.645, "y": 18.195}, {"x": 19.017, "y": 18.199}, {"x": 19.388, "y": 18.204}, {"x": 19.76, "y": 18.213}, {"x": 20.131, "y": 18.223}, {"x": 20.502, "y": 18.236}, {"x": 20.873, "y": 18.251}, {"x": 21.245, "y": 18.268}, {"x": 21.616, "y": 18.288}, {"x": 21.987, "y": 18.31}, {"x": 21.987, "y": 18.31}, {"x": 22.521, "y": 18.311}, {"x": 23.056, "y": 18.316}, {"x": 23.59, "y": 18.322}, {"x": 24.124, "y": 18.332}, {"x": 24.658, "y": 18.344}, {"x": 25.193, "y": 18.36}, {"x": 25.727, "y": 18.377}, {"x": 26.261, "y": 18.398}, {"x": 26.795, "y": 18.421}, {"x": 27.329, "y": 18.448}]}, "FOXTROT_NEWCOMER_LAYOUT": {"leader": {"x": 19.32720149739583, "y": 17.47571378580729, "a": -0.785}, "follower": {"x": 19.34320149739583, "y": 16.65871378580729, "a": 2.357}, "ghosts": [{"L": {"x": 5.891, "y": 17.24, "a": -0.785}, "F": {"x": 5.907, "y": 16.423, "a": 2.357}, "n": 1, "name": "facing DC", "dir": {"x": 0.707, "y": -0.707}}, {"L": {"x": 4.431, "y": 12.563, "a": -0.785}, "F": {"x": 4.447, "y": 11.746, "a": 2.357}, "n": 2, "name": "facing DC", "dir": {"x": 0.707, "y": -0.707}}, {"L": {"x": 7.906820251464843, "y": 8.216732788085938, "a": 3.142}, "F": {"x": 7.317820251464844, "y": 8.783732788085938, "a": 6.284}, "n": 3, "name": "backing LOD", "dir": {"x": 1, "y": 0}}, {"L": {"x": 12.70605517578125, "y": 8.432522786458334, "a": 0.785}, "F": {"x": 13.52405517578125, "y": 8.448522786458334, "a": 3.927}, "n": 4, "name": "facing DW", "dir": {"x": 0.707, "y": 0.707}}, {"L": {"x": 10.920505818684896, "y": 12.331567342122396, "a": 0.785}, "F": {"x": 11.737505818684896, "y": 12.347567342122396, "a": 3.927}, "n": 5, "name": "facing DW", "dir": {"x": 0.707, "y": 0.707}}, {"L": {"x": 14.435997843424477, "y": 16.82999580891927, "a": 3.142}, "F": {"x": 13.845997843424477, "y": 17.39699580891927, "a": 6.284}, "n": 6, "name": "backing LOD", "dir": {"x": 1, "y": 0}}], "figLabels": [{"x": 6.69, "y": 14.661, "text": "Change Step (RF)", "br": 1}, {"x": 6.088, "y": 9.236, "text": "Reverse Turn ①", "br": 1}, {"x": 10.364, "y": 7.335, "text": "Reverse Turn ②", "br": 1}, {"x": 11.828, "y": 10.215, "text": "Change Step (LF)", "br": 1}, {"x": 13.011, "y": 13.362, "text": "Natural Turn ①", "br": 1}, {"x": 16.738, "y": 15.952, "text": "Natural Turn ②", "br": 1}], "path": [{"x": 5.899, "y": 16.8315}, {"x": 6.196160566458044, "y": 16.47296943354196}, {"x": 6.394841007036522, "y": 16.09017899296348}, {"x": 6.495041321735434, "y": 15.683128678264563}, {"x": 6.496761510554781, "y": 15.251818489445217}, {"x": 6.400001573494564, "y": 14.796248426505434}, {"x": 6.204761510554782, "y": 14.316418489445217}, {"x": 5.911041321735434, "y": 13.812328678264564}, {"x": 5.518841007036521, "y": 13.28397899296348}, {"x": 5.028160566458043, "y": 12.731369433541957}, {"x": 4.439, "y": 12.1545}, {"x": 4.439, "y": 12.1545}, {"x": 4.778689454552565, "y": 11.810001075842944}, {"x": 5.113410591459336, "y": 11.4608515301227}, {"x": 5.443163410720308, "y": 11.107051362839261}, {"x": 5.767947912335487, "y": 10.748600573992638}, {"x": 6.087764096304869, "y": 10.385499163582827}, {"x": 6.4026119626284554, "y": 10.017747131609827}, {"x": 6.712491511306246, "y": 9.645344478073639}, {"x": 7.017402742338241, "y": 9.268291202974261}, {"x": 7.317345655724441, "y": 8.886587306311693}, {"x": 7.612320251464844, "y": 8.500232788085938}, {"x": 7.612320251464844, "y": 8.500232788085938}, {"x": 8.16262289904808, "y": 8.499635688069663}, {"x": 8.712919067708738, "y": 8.497844388020837}, {"x": 9.263208757446817, "y": 8.494858887939454}, {"x": 9.813491968262323, "y": 8.49067918782552}, {"x": 10.363768700155251, "y": 8.485305287679036}, {"x": 10.914038953125605, "y": 8.4787371875}, {"x": 11.46430272717338, "y": 8.470974887288413}, {"x": 12.014560022298582, "y": 8.462018387044273}, {"x": 12.564810838501204, "y": 8.45186768676758}, {"x": 13.11505517578125, "y": 8.440522786458335}, {"x": 13.11505517578125, "y": 8.440522786458335}, {"x": 13.370081496031824, "y": 8.752400045836513}, {"x": 13.52874531495791, "y": 9.081616682145409}, {"x": 13.591046632559499, "y": 9.42817269538502}, {"x": 13.556985448836599, "y": 9.79206808555535}, {"x": 13.426561763789211, "y": 10.173302852656398}, {"x": 13.199775577417327, "y": 10.571876996688163}, {"x": 12.876626889720956, "y": 10.987790517650645}, {"x": 12.457115700700093, "y": 11.421043415543846}, {"x": 11.941242010354742, "y": 11.871635690367762}, {"x": 11.329005818684896, "y": 12.339567342122397}, {"x": 11.329005818684896, "y": 12.339567342122397}, {"x": 11.709670923091094, "y": 12.739851810949167}, {"x": 12.06823249373457, "y": 13.157271474854364}, {"x": 12.404690530615323, "y": 13.59182633383798}, {"x": 12.719045033733362, "y": 14.04351638790003}, {"x": 13.011296003088681, "y": 14.512341637040503}, {"x": 13.28144343868128, "y": 14.998302081259405}, {"x": 13.529487340511157, "y": 15.501397720556731}, {"x": 13.755427708578317, "y": 16.021628554932484}, {"x": 13.959264542882757, "y": 16.558994584386664}, {"x": 14.140997843424477, "y": 17.11349580891927}, {"x": 14.140997843424477, "y": 17.11349580891927}, {"x": 14.66043676589949, "y": 17.113032988688154}, {"x": 15.17987156457942, "y": 17.111644527994795}, {"x": 15.69930223946426, "y": 17.10933042683919}, {"x": 16.21872879055402, "y": 17.106090685221353}, {"x": 16.738151217848696, "y": 17.10192530314128}, {"x": 17.257569521348287, "y": 17.09683428059896}, {"x": 17.7769837010528, "y": 17.090817617594404}, {"x": 18.296393756962228, "y": 17.083875314127603}, {"x": 18.81579968907657, "y": 17.076007370198568}, {"x": 19.33520149739583, "y": 17.06721378580729}], "rhythm": [{"fig": "Change Step (RF)", "pattern": "S Q Q"}, {"fig": "Reverse Turn", "pattern": "S Q Q · S Q Q"}, {"fig": "Change Step (LF)", "pattern": "S Q Q"}, {"fig": "Natural Turn", "pattern": "S Q Q · S Q Q"}]}, "WALTZ2_LAYOUT": {"leader": {"x": 18.617345865936393, "y": 11.936410027736878, "a": 0.785}, "follower": {"x": 19.04194775385526, "y": 12.784769171481868, "a": 3.9265926535897933}, "ghosts": [{"L": {"x": 4.197795288136919, "y": 10.634784458075421, "a": 0.785}, "F": {"x": 4.622397176055789, "y": 11.48314360182041, "a": 3.9265926535897933}, "n": 1, "name": "facing DW", "dir": {"x": 0.7071067811865476, "y": 0.7071067811865476}}, {"L": {"x": 2.852849762013871, "y": 14.395038364325421, "a": 0.785}, "F": {"x": 3.277451649932741, "y": 15.24339750807041, "a": 3.9265926535897933}, "n": 2, "name": "facing DW", "dir": {"x": 0.7071067811865476, "y": 0.7071067811865476}}, {"L": {"x": 7.123619588216147, "y": 19.199504597981772, "a": 3.141592653589793}, "F": {"x": 6.223619588216148, "y": 18.89950459798177, "a": 6.283185307179586}, "n": 3, "name": "backing LOD", "dir": {"x": 1, "y": 0}}, {"L": {"x": 11.050898694091766, "y": 19.08068664255463, "a": -0.785}, "F": {"x": 11.899595690673856, "y": 18.65676046030996, "a": 2.356592653589793}, "n": 4, "name": "facing DC", "dir": {"x": 0.7071067811865476, "y": -0.7071067811865476}}, {"L": {"x": 9.091297864013644, "y": 15.248116248674421, "a": -0.785}, "F": {"x": 9.939994860595736, "y": 14.824190066429749, "a": 2.356592653589793}, "n": 5, "name": "facing DC", "dir": {"x": 0.7071067811865476, "y": -0.7071067811865476}}, {"L": {"x": 14.116456095377602, "y": 11.678995768229168, "a": 3.141592653589793}, "F": {"x": 13.216456095377604, "y": 11.378995768229167, "a": 6.283185307179586}, "n": 6, "name": "backing LOD", "dir": {"x": 1, "y": 0}}], "figLabels": [{"x": 4.7798252336516445, "y": 11.554992889596468, "text": "Change Step (LF)"}, {"x": 4.950190432936818, "y": 15.709712108046682, "text": "Natural Turn ①"}, {"x": 9.075283888711787, "y": 17.854309336344407, "text": "Natural Turn ②"}, {"x": 11.74628044198375, "y": 15.999647495841772, "text": "Change Step (RF)"}, {"x": 11.513969922657745, "y": 12.048742683136528, "text": "Reverse Turn ①"}, {"x": 16.264686531715867, "y": 10.58689422607422, "text": "Reverse Turn ②"}], "path": [{"x": 4.410096232096354, "y": 11.058964029947916}, {"x": 4.650794314746102, "y": 11.350714106921396}, {"x": 4.808116256226507, "y": 11.661192031372993}, {"x": 4.882062056537563, "y": 11.990397803302699}, {"x": 4.872631715679277, "y": 12.338331422710526}, {"x": 4.7798252336516445, "y": 12.704992889596468}, {"x": 4.603642610454667, "y": 13.090382203960527}, {"x": 4.3440838460883455, "y": 13.4944993658027}, {"x": 4.001148940552677, "y": 13.91734437512299}, {"x": 3.574837893847664, "y": 14.358917231921396}, {"x": 3.065150705973306, "y": 14.819217936197916}, {"x": 3.065150705973306, "y": 14.819217936197916}, {"x": 3.4550874971007435, "y": 15.215372905120764}, {"x": 3.838559865360814, "y": 15.617499806767064}, {"x": 4.215567810753515, "y": 16.025598641136817}, {"x": 4.586111333278851, "y": 16.439669408230024}, {"x": 4.950190432936818, "y": 16.859712108046683}, {"x": 5.307805109727418, "y": 17.285726740586792}, {"x": 5.6589553636506515, "y": 17.71771330585036}, {"x": 6.003641194706518, "y": 18.15567180383738}, {"x": 6.3418626028950165, "y": 18.59960223454785}, {"x": 6.673619588216147, "y": 19.049504597981773}, {"x": 6.673619588216147, "y": 19.049504597981773}, {"x": 7.154088528061245, "y": 19.04769678751628}, {"x": 7.634489428033358, "y": 19.042273356119797}, {"x": 8.114822288132485, "y": 19.033234303792316}, {"x": 8.595087108358628, "y": 19.020579630533856}, {"x": 9.075283888711787, "y": 19.004309336344406}, {"x": 9.555412629191961, "y": 18.984423421223962}, {"x": 10.03547332979915, "y": 18.96092188517253}, {"x": 10.515465990533356, "y": 18.93380472819011}, {"x": 10.995390611394575, "y": 18.903071950276697}, {"x": 11.47524719238281, "y": 18.868723551432296}, {"x": 11.47524719238281, "y": 18.868723551432296}, {"x": 11.729587228645398, "y": 18.556461802930126}, {"x": 11.883860571736788, "y": 18.22842332311999}, {"x": 11.938067221656974, "y": 17.88460811200188}, {"x": 11.892207178405961, "y": 17.52501616957581}, {"x": 11.74628044198375, "y": 17.149647495841773}, {"x": 11.50028701239034, "y": 16.75850209079977}, {"x": 11.154226889625726, "y": 16.351579954449797}, {"x": 10.708100073689915, "y": 15.92888108679186}, {"x": 10.161906564582903, "y": 15.490405487825956}, {"x": 9.51564636230469, "y": 15.036153157552086}, {"x": 9.51564636230469, "y": 15.036153157552086}, {"x": 9.902978065385957, "y": 14.655257977908319}, {"x": 10.296476272961899, "y": 14.281069340644882}, {"x": 10.696140985032505, "y": 13.913587245761766}, {"x": 11.101972201597789, "y": 13.552811693258985}, {"x": 11.513969922657745, "y": 13.198742683136528}, {"x": 11.932134148212374, "y": 12.8513802153944}, {"x": 12.356464878261672, "y": 12.5107242900326}, {"x": 12.786962112805643, "y": 12.17677490705113}, {"x": 13.223625851844288, "y": 11.849532066449985}, {"x": 13.666456095377603, "y": 11.528995768229167}, {"x": 13.666456095377603, "y": 11.528995768229167}, {"x": 14.188763795297922, "y": 11.53731170654297}, {"x": 14.709740688891909, "y": 11.562259521484378}, {"x": 15.229386776159556, "y": 11.603839213053384}, {"x": 15.747702057100879, "y": 11.662050781249999}, {"x": 16.264686531715867, "y": 11.73689422607422}, {"x": 16.780340200004524, "y": 11.82836954752604}, {"x": 17.294663061966848, "y": 11.936476745605468}, {"x": 17.80765511760284, "y": 12.0612158203125}, {"x": 18.3193163669125, "y": 12.202586771647134}, {"x": 18.829646809895827, "y": 12.360589599609373}], "rhythm": [{"fig": "Change Step (LF)", "pattern": "1 2 3"}, {"fig": "Natural Turn ①", "pattern": "1 2 3"}, {"fig": "Natural Turn ②", "pattern": "1 2 3"}, {"fig": "Change Step (RF)", "pattern": "1 2 3"}, {"fig": "Reverse Turn ①", "pattern": "1 2 3"}, {"fig": "Reverse Turn ②", "pattern": "1 2 3"}]}, "FOXTROT_INTERMEDIATE_LAYOUT": {"leader": {"x": 18.910651501708955, "y": 17.278963091122336, "a": -0.785}, "follower": {"x": 19.759348498291047, "y": 16.855036908877665, "a": 2.356592653589793}, "ghosts": [{"L": {"x": 5.474651501708955, "y": 17.043463091122334, "a": -0.785}, "F": {"x": 6.323348498291045, "y": 16.619536908877663, "a": 2.356592653589793}, "n": 1, "name": "facing DC", "dir": {"x": 0.707, "y": -0.707}}, {"L": {"x": 4.014651501708955, "y": 12.366463091122336, "a": -0.785}, "F": {"x": 4.863348498291045, "y": 11.942536908877665, "a": 2.356592653589793}, "n": 2, "name": "facing DC", "dir": {"x": 0.707, "y": -0.707}}, {"L": {"x": 8.061938860705663, "y": 8.650183293434692, "a": 3.142}, "F": {"x": 7.162061139294337, "y": 8.349816706565308, "a": 6.283592653589793}, "n": 3, "name": "backing LOD", "dir": {"x": 1, "y": 0}}, {"L": {"x": 12.902699056040564, "y": 8.016820428127506, "a": 0.785}, "F": {"x": 13.327300943959436, "y": 8.865179571872496, "a": 3.9265926535897933}, "n": 4, "name": "facing DW", "dir": {"x": 0.707, "y": 0.707}}, {"L": {"x": 11.116699056040567, "y": 11.915820428127505, "a": 0.785}, "F": {"x": 11.541300943959435, "y": 12.764179571872495, "a": 3.9265926535897933}, "n": 5, "name": "facing DW", "dir": {"x": 0.707, "y": 0.707}}, {"L": {"x": 14.590938860705663, "y": 17.26318329343469, "a": 3.142}, "F": {"x": 13.691061139294337, "y": 16.96281670656531, "a": 6.283592653589793}, "n": 6, "name": "backing LOD", "dir": {"x": 1, "y": 0}}], "figLabels": [{"x": 6.400001573494564, "y": 13.646248426505434, "text": "Change Step (RF)"}, {"x": 6.087677988889672, "y": 9.235447011110328, "text": "Reverse Turn ①"}, {"x": 10.36357906823486, "y": 7.33525, "text": "Reverse Turn ②"}, {"x": 13.426508134374766, "y": 9.023758134374765, "text": "Change Step (LF)"}, {"x": 13.011151497476801, "y": 13.362401497476801, "text": "Natural Turn ①"}, {"x": 16.73805092314472, "y": 15.951500000000001, "text": "Natural Turn ②"}], "path": [{"x": 5.899, "y": 16.8315}, {"x": 6.196160566458044, "y": 16.47296943354196}, {"x": 6.394841007036522, "y": 16.09017899296348}, {"x": 6.495041321735434, "y": 15.683128678264563}, {"x": 6.496761510554781, "y": 15.251818489445217}, {"x": 6.400001573494564, "y": 14.796248426505434}, {"x": 6.204761510554782, "y": 14.316418489445217}, {"x": 5.911041321735434, "y": 13.812328678264564}, {"x": 5.518841007036521, "y": 13.28397899296348}, {"x": 5.028160566458043, "y": 12.731369433541957}, {"x": 4.439, "y": 12.1545}, {"x": 4.439, "y": 12.1545}, {"x": 4.778684076000283, "y": 11.81000092399972}, {"x": 5.11339391288939, "y": 11.460846087110614}, {"x": 5.443129510667323, "y": 11.107035489332677}, {"x": 5.767890869334085, "y": 10.748569130665913}, {"x": 6.087677988889672, "y": 10.38544701111033}, {"x": 6.402490869334085, "y": 10.017669130665915}, {"x": 6.712329510667324, "y": 9.645235489332677}, {"x": 7.0171939128893905, "y": 9.268146087110612}, {"x": 7.317084076000282, "y": 8.88640092399972}, {"x": 7.612, "y": 8.5}, {"x": 7.612, "y": 8.5}, {"x": 8.162328464564549, "y": 8.499410000000001}, {"x": 8.712650603670312, "y": 8.497640000000002}, {"x": 9.262966417317282, "y": 8.49469}, {"x": 9.813275905505465, "y": 8.49056}, {"x": 10.36357906823486, "y": 8.48525}, {"x": 10.913875905505465, "y": 8.478760000000001}, {"x": 11.464166417317282, "y": 8.47109}, {"x": 12.01445060367031, "y": 8.462240000000001}, {"x": 12.56472846456455, "y": 8.452210000000001}, {"x": 13.115, "y": 8.441}, {"x": 13.115, "y": 8.441}, {"x": 13.370022928374915, "y": 8.752872928374916}, {"x": 13.528685205999853, "y": 9.082085205999853}, {"x": 13.590986832874801, "y": 9.428636832874803}, {"x": 13.556927808999774, "y": 9.792527808999775}, {"x": 13.426508134374766, "y": 10.173758134374765}, {"x": 13.199727808999775, "y": 10.572327808999775}, {"x": 12.876586832874803, "y": 10.9882368328748}, {"x": 12.45708520599985, "y": 11.42148520599985}, {"x": 11.941222928374916, "y": 11.872072928374916}, {"x": 11.329, "y": 12.34}, {"x": 11.329, "y": 12.34}, {"x": 11.70961453909165, "y": 12.740224539091649}, {"x": 12.068136958385155, "y": 13.157576958385155}, {"x": 12.404567257880512, "y": 13.592057257880512}, {"x": 12.71890543757773, "y": 14.04366543757773}, {"x": 13.011151497476801, "y": 14.512401497476802}, {"x": 13.281305437577728, "y": 14.998265437577729}, {"x": 13.529367257880512, "y": 15.501257257880512}, {"x": 13.755336958385154, "y": 16.021376958385154}, {"x": 13.95921453909165, "y": 16.558624539091646}, {"x": 14.141, "y": 17.113}, {"x": 14.141, "y": 17.113}, {"x": 14.660418332332101, "y": 17.112540000000003}, {"x": 15.179832590812625, "y": 17.111160000000005}, {"x": 15.699242775441563, "y": 17.108859999999996}, {"x": 16.218648886218933, "y": 17.10564}, {"x": 16.73805092314472, "y": 17.1015}, {"x": 17.25744888621893, "y": 17.09644}, {"x": 17.776842775441565, "y": 17.09046}, {"x": 18.29623259081262, "y": 17.083560000000002}, {"x": 18.8156183323321, "y": 17.07574}, {"x": 19.335, "y": 17.067}], "rhythm": [{"fig": "Change Step (RF)", "pattern": "S Q Q"}, {"fig": "Reverse Turn ①", "pattern": "S Q Q"}, {"fig": "Reverse Turn ②", "pattern": "S Q Q"}, {"fig": "Change Step (LF)", "pattern": "S Q Q"}, {"fig": "Natural Turn ①", "pattern": "S Q Q"}, {"fig": "Natural Turn ②", "pattern": "S Q Q"}]}}""")

SHEETS = [
    {"id":"Waltz_PreBronze_Routine_1",    "layout":"WALTZ1_LAYOUT",         "dance":"Waltz",       "level":"Pre-Bronze","routine":1,"version":"v4","subtitle":""},
    {"id":"Waltz_Intermediate_Routine_1",    "layout":"WALTZ2_LAYOUT",         "dance":"Waltz",       "level":"Intermediate","routine":1,"version":"v1","subtitle":""},
    {"id":"Waltz_Newcomer_Routine_1",     "layout":"WALTZ_NEWCOMER_LAYOUT", "dance":"Waltz",       "level":"Newcomer",  "routine":1,"version":"v1","subtitle":""},
    {"id":"Tango_Intermediate_Routine_1",    "layout":"TANGO_LAYOUT",          "dance":"Tango",       "level":"Intermediate","routine":1,"version":"v1","subtitle":""},
    {"id":"Tango_Newcomer_Routine_1",     "layout":"TANGO_NEWCOMER_LAYOUT", "dance":"Tango",       "level":"Newcomer",  "routine":1,"version":"v1","subtitle":""},
    {"id":"Foxtrot_Bronze_Routine_1",     "layout":"FOXTROT_LAYOUT",        "dance":"Foxtrot",    "level":"Bronze",    "routine":1,"version":"v1","subtitle":"Feather · Three Step · Natural Turn · Heel Pull"},
    {"id":"Quickstep_PreBronze_Routine_1","layout":"QUICKSTEP_LAYOUT",      "dance":"Quickstep",   "level":"Pre-Bronze","routine":1,"version":"v1","subtitle":""},
    {"id":"Foxtrot_Intermediate_Routine_1","layout":"FOXTROT_INTERMEDIATE_LAYOUT","dance":"Foxtrot","level":"Intermediate","routine":1,"version":"v1","subtitle":""},
    {"id":"Foxtrot_Newcomer_Routine_1",   "layout":"FOXTROT_NEWCOMER_LAYOUT","dance":"Foxtrot",    "level":"Newcomer",  "routine":1,"version":"v1",
     "subtitle":"Foxtrot timing (SQQ) danced with Waltz figures  \u00b7  leader starts facing DC  \u00b7  pattern loops"},
]


# board screen (x right, y down)  ->  matplotlib plot (y up), identical look
def MP(x, y):  return (x, FD - y)
def pa(a):     return -a                       # board heading -> plot heading
def centre(g): return ((g["L"]["x"]+g["F"]["x"])/2.0, (g["L"]["y"]+g["F"]["y"])/2.0)

def draw_dancer(ax, dn, color, ghost):
    X, Y = MP(dn["x"], dn["y"]); a = dn["a"]; ta = dn.get("tick", a); al = GHOST_A if ghost else 1.0
    # body: short axis (0.6) along facing, long axis (1.62) across the shoulders
    ax.add_patch(Ellipse((X, Y), width=0.6, height=1.62, angle=math.degrees(pa(a)),
                         facecolor=color, edgecolor="white", lw=1.0, alpha=al, zorder=4))
    ax.add_patch(Circle((X, Y), 0.2, facecolor=color, edgecolor="white", lw=1.0, alpha=al, zorder=5))
    fa = pa(ta)
    ax.annotate("", xy=(X+0.80*math.cos(fa), Y+0.80*math.sin(fa)),
                xytext=(X+0.24*math.cos(fa), Y+0.24*math.sin(fa)),
                arrowprops=dict(arrowstyle="-|>", color=color, lw=1.6, alpha=al), zorder=5)

def draw_couple(ax, L, Fl, ghost):
    draw_dancer(ax, L, INK, ghost)
    draw_dancer(ax, Fl, RED, ghost)

def label_lines(text, br):
    w = text.split(" ")
    if br and 0 < br < len(w):
        return [" ".join(w[:br]), " ".join(w[br:])]
    return [text]

def draw_lod_ring(ax):
    arr = dict(arrowstyle="-|>", color=LODC, lw=1.4)
    # counter-clockwise: bottom->right, right->up, top->left, left->down
    ax.annotate("", xy=(17.5, -0.75), xytext=(12.5, -0.75), arrowprops=arr)          # bottom: ->
    ax.text(11.6, -0.75, "LOD", ha="right", va="center", fontsize=8, color=LODC, family=HEAD)
    ax.annotate("", xy=(FW+0.75, 12.5), xytext=(FW+0.75, 7.5), arrowprops=arr)        # right: up
    ax.text(FW+0.75, 6.6, "LOD", ha="center", va="top", fontsize=8, color=LODC, family=HEAD)
    ax.annotate("", xy=(12.5, FD+0.75), xytext=(17.5, FD+0.75), arrowprops=arr)       # top: <-
    ax.text(18.4, FD+0.75, "LOD", ha="left", va="center", fontsize=8, color=LODC, family=HEAD)
    ax.annotate("", xy=(-0.75, 7.5), xytext=(-0.75, 12.5), arrowprops=arr)            # left: down
    ax.text(-0.75, 13.4, "LOD", ha="center", va="bottom", fontsize=8, color=LODC, family=HEAD)

def draw_rhythm(ax, rhythm):
    # plain text inside the floor, upper-right (matches the board placement)
    x0, y0 = 18.0, 2.65
    X, Y = MP(x0, y0)
    ax.text(X, Y, "Rhythm", ha="left", va="center", fontsize=9.5,
            fontweight="bold", color=BLUE, family=HEAD, zorder=10)
    for i, r in enumerate(rhythm):
        Xi, Yi = MP(x0, y0 + 1.05 + i*0.95)
        ax.text(Xi, Yi, r["fig"], ha="left", va="center", fontsize=8.5, color=INK, family=HEAD, zorder=10)
        ax.text(Xi + 6.1, Yi, r["pattern"], ha="left", va="center", fontsize=9, color=BLUE,
                family=MONO, zorder=10)


_RAYLAB = {0: "LOD", 45: "DW", 90: "Wall", 135: "BDC", 180: "against LOD", 225: None, 270: "Centre", 315: "DC"}
def _emph_from_ghosts(lay):
    emph = set()
    for g in lay.get("ghosts", []):
        a = g.get("L", {}).get("a", 0.0)
        deg = int(round((math.degrees(a) % 360) / 45.0)) * 45 % 360
        lab = _RAYLAB.get(deg)
        if lab:
            emph.add(lab)
    return emph

def draw_compass(ax, cx, cy, r, emph):
    RAYS = [(0,"LOD"),(45,"DW"),(90,"Wall"),(135,"BDC"),
            (180,"against LOD"),(225,None),(270,"Centre"),(315,"DC")]
    Cx, Cy = MP(cx, cy)
    ax.add_patch(Circle((Cx, Cy), r, facecolor="white", edgecolor=GRID, lw=0.8, alpha=0.55, zorder=4))
    ax.add_patch(Circle((Cx, Cy), 0.11, facecolor=INK, edgecolor="none", zorder=7))
    for deg, lab in RAYS:
        a = math.radians(deg)
        tx, ty = MP(cx + r*math.cos(a), cy + r*math.sin(a))
        is_e = (lab in emph) if lab else False
        col  = INK if is_e else LODC
        lw   = 2.2 if is_e else 0.9
        ax.annotate("", xy=(tx,ty), xytext=(Cx,Cy),
                    arrowprops=dict(arrowstyle=("-|>" if is_e else "-"),
                                    color=col, lw=lw, shrinkA=0, shrinkB=0), zorder=6)
        if lab:
            if deg == 180:                      # 'against' over 'LOD', left-aligned, left of the ray tip
                tx, ty = MP(cx + r*math.cos(a), cy + r*math.sin(a))
                ax.text(tx, ty, "against\nLOD", ha="right", ma="left", va="center",
                        fontsize=(7.6 if is_e else 6.8),
                        fontweight=("bold" if is_e else "normal"),
                        color=col, family=HEAD, zorder=7)
            else:
                lx, ly = MP(cx + (r+0.6)*math.cos(a), cy + (r+0.6)*math.sin(a))
                ax.text(lx, ly, lab, ha="center", va="center",
                        fontsize=(7.6 if is_e else 6.8),
                        fontweight=("bold" if is_e else "normal"),
                        color=col, family=HEAD, zorder=7)

def draw_shadow_legend(ax):
    # leader/follower shadow key; sits above the rhythm block (rhythm header is at board y=2.4)
    bx = 18.0
    ax.text(*MP(bx, 0.75), "Dancers", ha="left", va="center", fontsize=9.5,
            fontweight="bold", color=BLUE, family=HEAD, zorder=10)
    for i, (lab, col) in enumerate([("Leader", INK), ("Follower", RED)]):
        gx = bx + 0.4 + i*3.5
        GX, GY = MP(gx, 1.6)
        ax.add_patch(Ellipse((GX, GY), width=0.5, height=1.05, angle=0,
                             facecolor=col, edgecolor="white", lw=0.9, alpha=GHOST_A, zorder=10))
        ax.add_patch(Circle((GX, GY), 0.15, facecolor=col, edgecolor="white", lw=0.9, alpha=GHOST_A, zorder=11))
        ax.text(*MP(gx + 0.5, 1.6), lab, ha="left", va="center", fontsize=8.5,
                color=INK, family=HEAD, zorder=10)

def render(sheet):
    lay = LAYOUTS[sheet["layout"]]
    fig = plt.figure(figsize=(11.69, 8.27))    # A4 landscape
    fig.text(0.5, 0.965, "Dance PRAKTIKA", ha="center", va="top", fontsize=18,
             fontweight="bold", color=BLUE, family=HEAD)
    fig.text(0.5, 0.928, "%s \u2014 %s \u2014 Routine %d" % (sheet["dance"], sheet["level"], sheet["routine"]),
             ha="center", va="top", fontsize=13, fontweight="bold", color=INK, family=HEAD)
    if sheet.get("subtitle"):
        fig.text(0.5, 0.902, sheet["subtitle"], ha="center", va="top", fontsize=8.5, color=LODC, family=HEAD)

    ax = fig.add_axes([0.04, 0.04, 0.92, 0.83])
    ax.set_xlim(-2.0, FW+2.0); ax.set_ylim(-2.0, FD+2.0)
    ax.set_aspect("equal"); ax.axis("off")

    # floor + 1 m grid + border
    ax.add_patch(Rectangle((0,0), FW, FD, facecolor=FLOORC, edgecolor="none", zorder=0))
    ax.add_patch(Rectangle((0,0), FW, FD, facecolor="none", edgecolor=INK, lw=2.0, zorder=3))
    draw_lod_ring(ax)

    # path (black, 60%)
    pts = [MP(p["x"], p["y"]) for p in lay["path"]]
    ax.plot([q[0] for q in pts], [q[1] for q in pts], color=INK, lw=2.2, alpha=0.6,
            solid_capstyle="round", solid_joinstyle="round", zorder=2)

    # ghosts (ghosted + numbered badge) then the live/End couple (solid)
    for g in lay["ghosts"]:
        draw_couple(ax, g["L"], g["F"], ghost=True)
    for g in lay["ghosts"]:
        cx, cy = centre(g); X, Y = MP(cx, cy)
        ax.add_patch(Circle((X, Y), 0.34, facecolor="white", edgecolor=BLUE, lw=1.3, zorder=6))
        ax.text(X, Y, str(g["n"]), ha="center", va="center", fontsize=8.5, fontweight="bold",
                color=BLUE, family=HEAD, zorder=7)
    draw_couple(ax, lay["leader"], lay["follower"], ghost=False)

    # figure-name labels
    for l in lay["figLabels"]:
        X, Y = MP(l["x"], l["y"])
        ax.text(X, Y, "\n".join(label_lines(l["text"], l.get("br", 0))),
                ha="center", va="center", fontsize=8.5, color=INK, fontweight="bold",
                family=HEAD, rotation=-l.get("rot", 0), zorder=8,
                bbox=dict(boxstyle="round,pad=0.16", fc="white", ec="none", alpha=0.78))

    draw_shadow_legend(ax)
    if lay.get("rhythm"):
        draw_rhythm(ax, lay["rhythm"])

    draw_compass(ax, 4.2, 4.3, 2.2, _emph_from_ghosts(lay))

    fig.text(0.96, 0.025, "%s \u00b7 %s" % (sheet["id"], sheet.get("version","v1")),
             ha="right", fontsize=6.5, color=LODC, family=HEAD)

    out = os.path.join(OUTDIR, "%s_%s.pdf" % (sheet["id"], sheet.get("version","v1")))
    with PdfPages(out) as pdf: pdf.savefig(fig)
    plt.close(fig)
    return out

def main():
    os.makedirs(OUTDIR, exist_ok=True)
    wanted = set(sys.argv[1:])
    for s in SHEETS:
        if wanted and s["id"] not in wanted: continue
        print("wrote", render(s))

if __name__ == "__main__":
    main()
